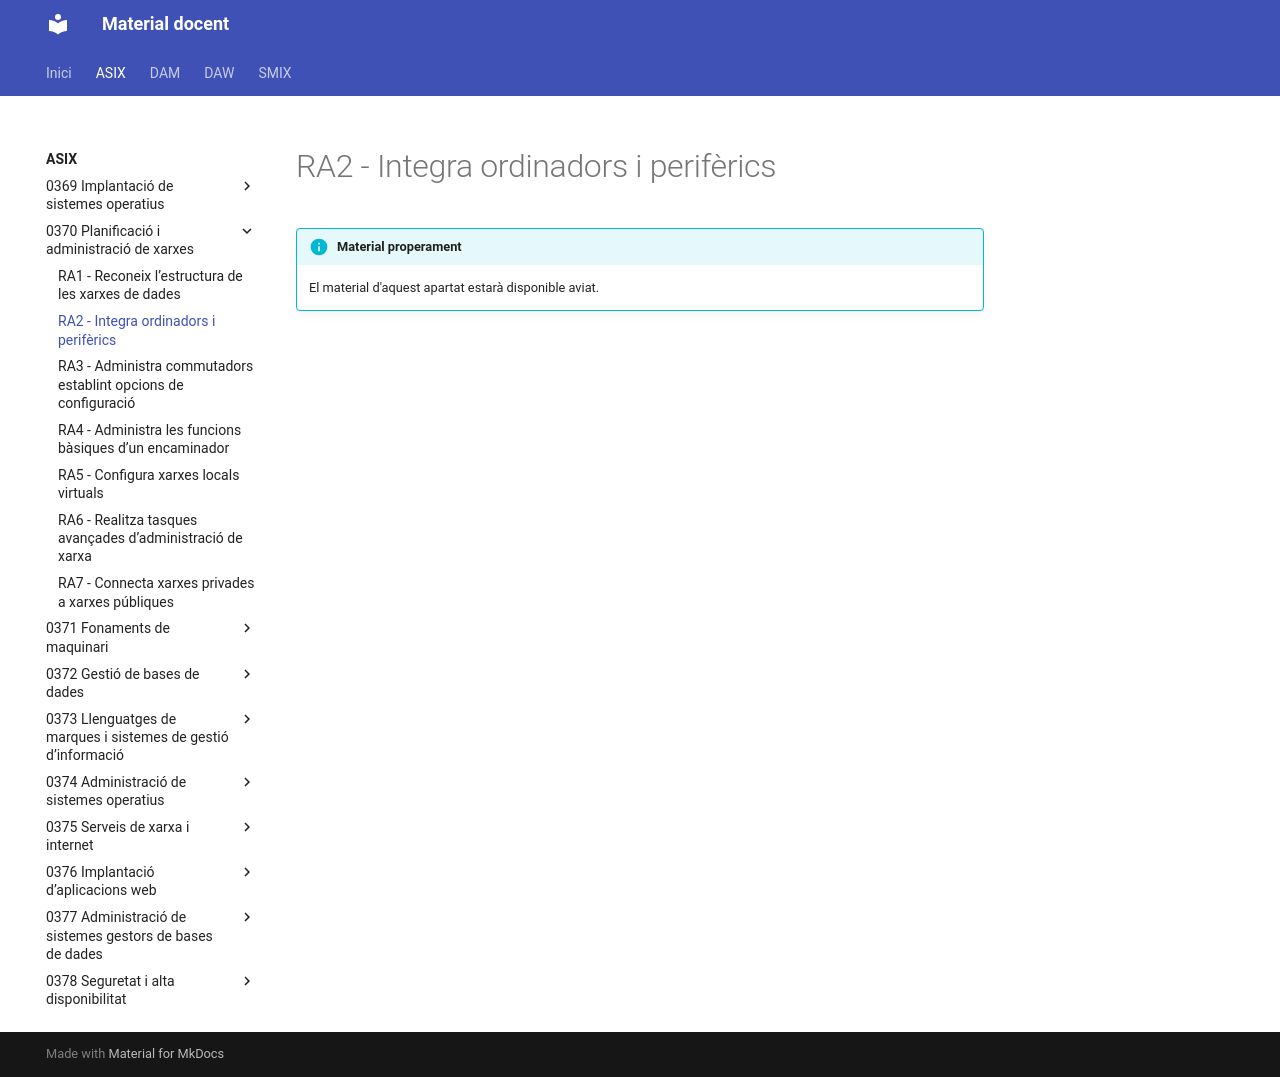

repository: aaragoprof/aaragoprof.github.io · page: asix/0370-planificacio-i-administracio-de-xarxes/ra2/index.html · generator: mkdocs

# RA2 - Integra ordinadors i perifèrics

!!! info "Material properament"
    El material d'aquest apartat estarà disponible aviat.
